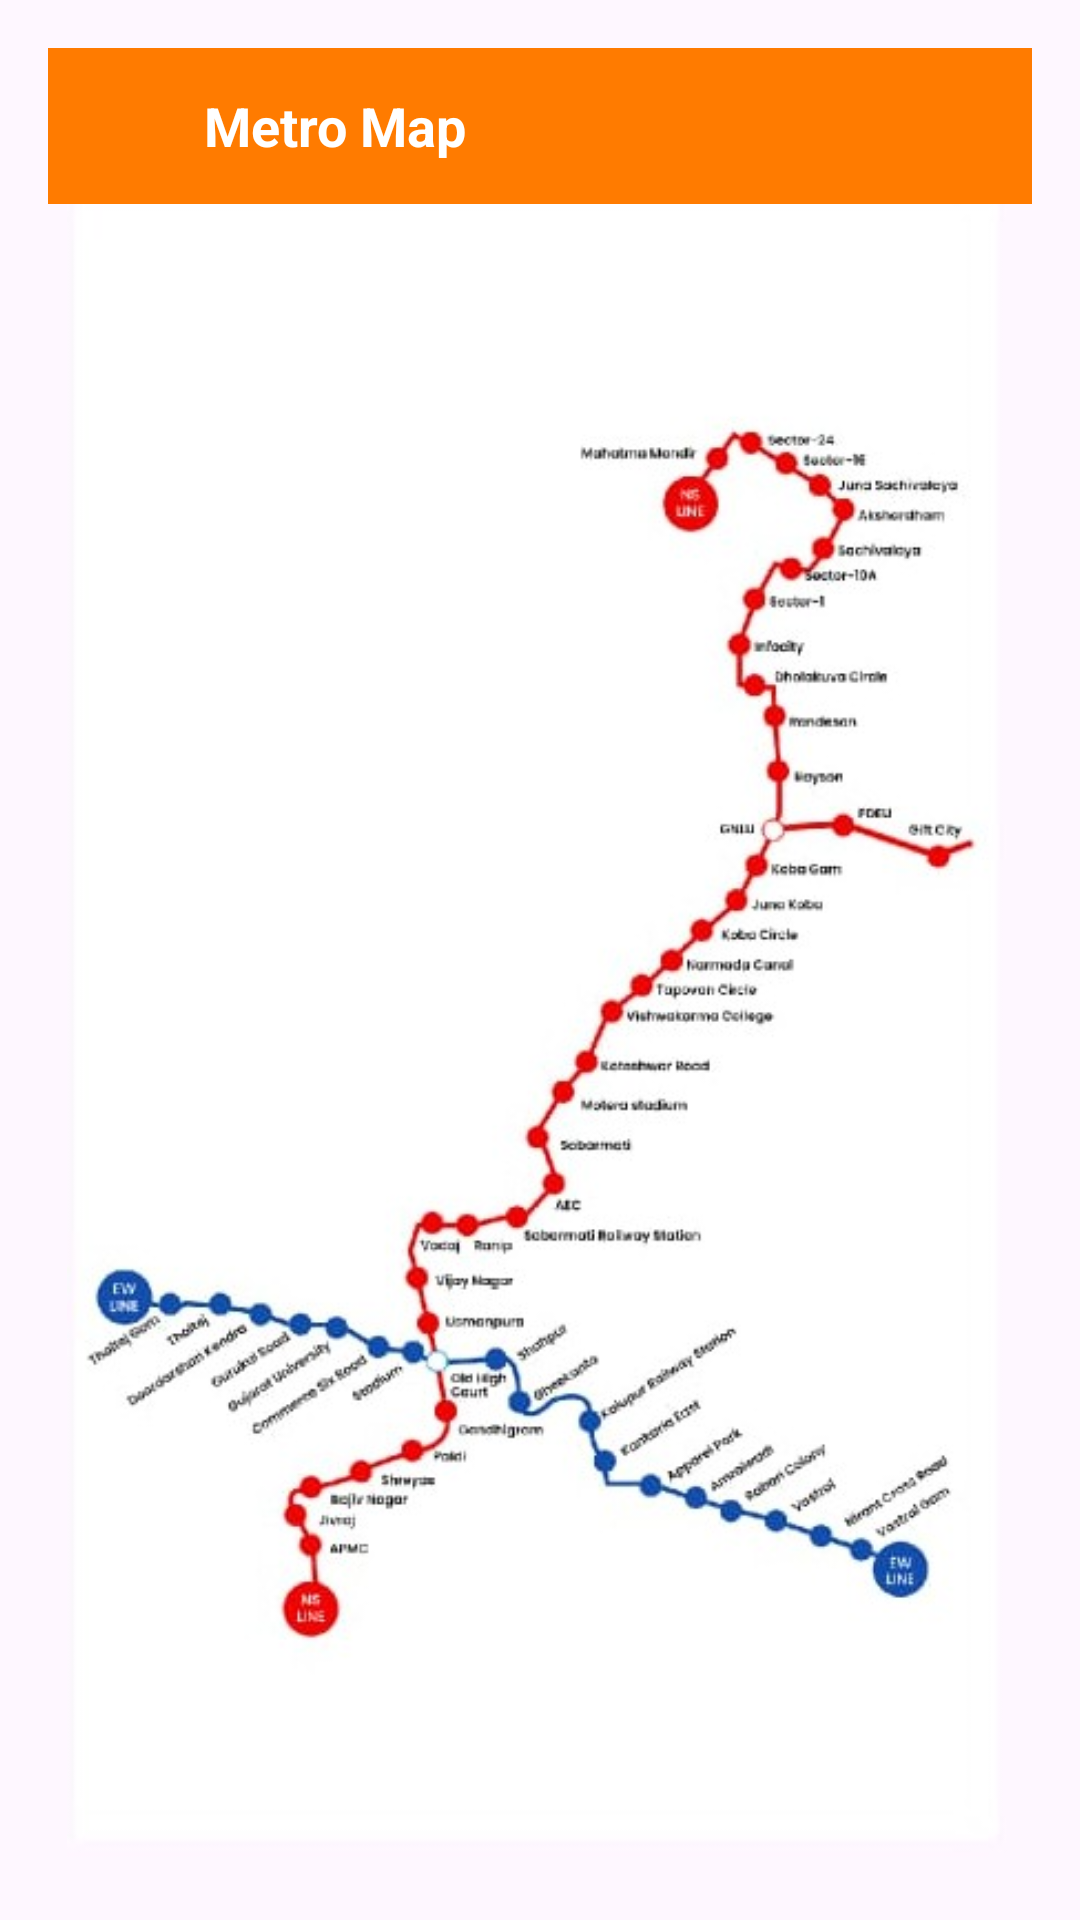

Produce the Android XML layout that renders to this screen, including the resource entries it uses.
<!-- AndroidManifest.xml: application theme Theme.Logsignsql -->
<!-- res/layout/activity_page2.xml -->
<?xml version="1.0" encoding="utf-8"?>
<LinearLayout
    xmlns:android="http://schemas.android.com/apk/res/android"
    android:layout_width="match_parent"
    android:layout_height="match_parent"
    android:orientation="vertical"
    android:padding="16dp">
    <LinearLayout
        android:layout_width="match_parent"
        android:layout_height="wrap_content"
        android:orientation="horizontal"
        android:background="@color/light_orange"
        android:padding="10dp"
        android:gravity="center_vertical">

        <ImageView
            android:id="@+id/backArrow"
            android:layout_width="32dp"
            android:layout_height="32dp"
            android:src="@drawable/baseline_arrow_back_24"
            android:contentDescription="Back Button"
            android:layout_marginEnd="10dp"/>

        <TextView
            android:layout_width="wrap_content"
            android:layout_height="wrap_content"
            android:text="Metro Map"
            android:textSize="18sp"
            android:textColor="@android:color/white"
            android:textStyle="bold"/>
    </LinearLayout>


    <ImageView
        android:id="@+id/metroMapImage"
        android:layout_width="match_parent"
        android:layout_height="wrap_content"
        android:src="@drawable/metro_map"
        android:scaleType="fitCenter"
        android:adjustViewBounds="true"
        android:contentDescription="Metro Map"/>

</LinearLayout>
<!-- resources referenced by this layout -->
<resources>
  <color name="light_orange">#ff7b00</color>
  <!-- drawable metro_map: jpeg bitmap (drawable, 39257 bytes) -->
  <style name="Theme.Logsignsql" parent="Base.Theme.Logsignsql" />
  <style name="Base.Theme.Logsignsql" parent="Theme.Material3.DayNight.NoActionBar">
          
          
      </style>
</resources>
